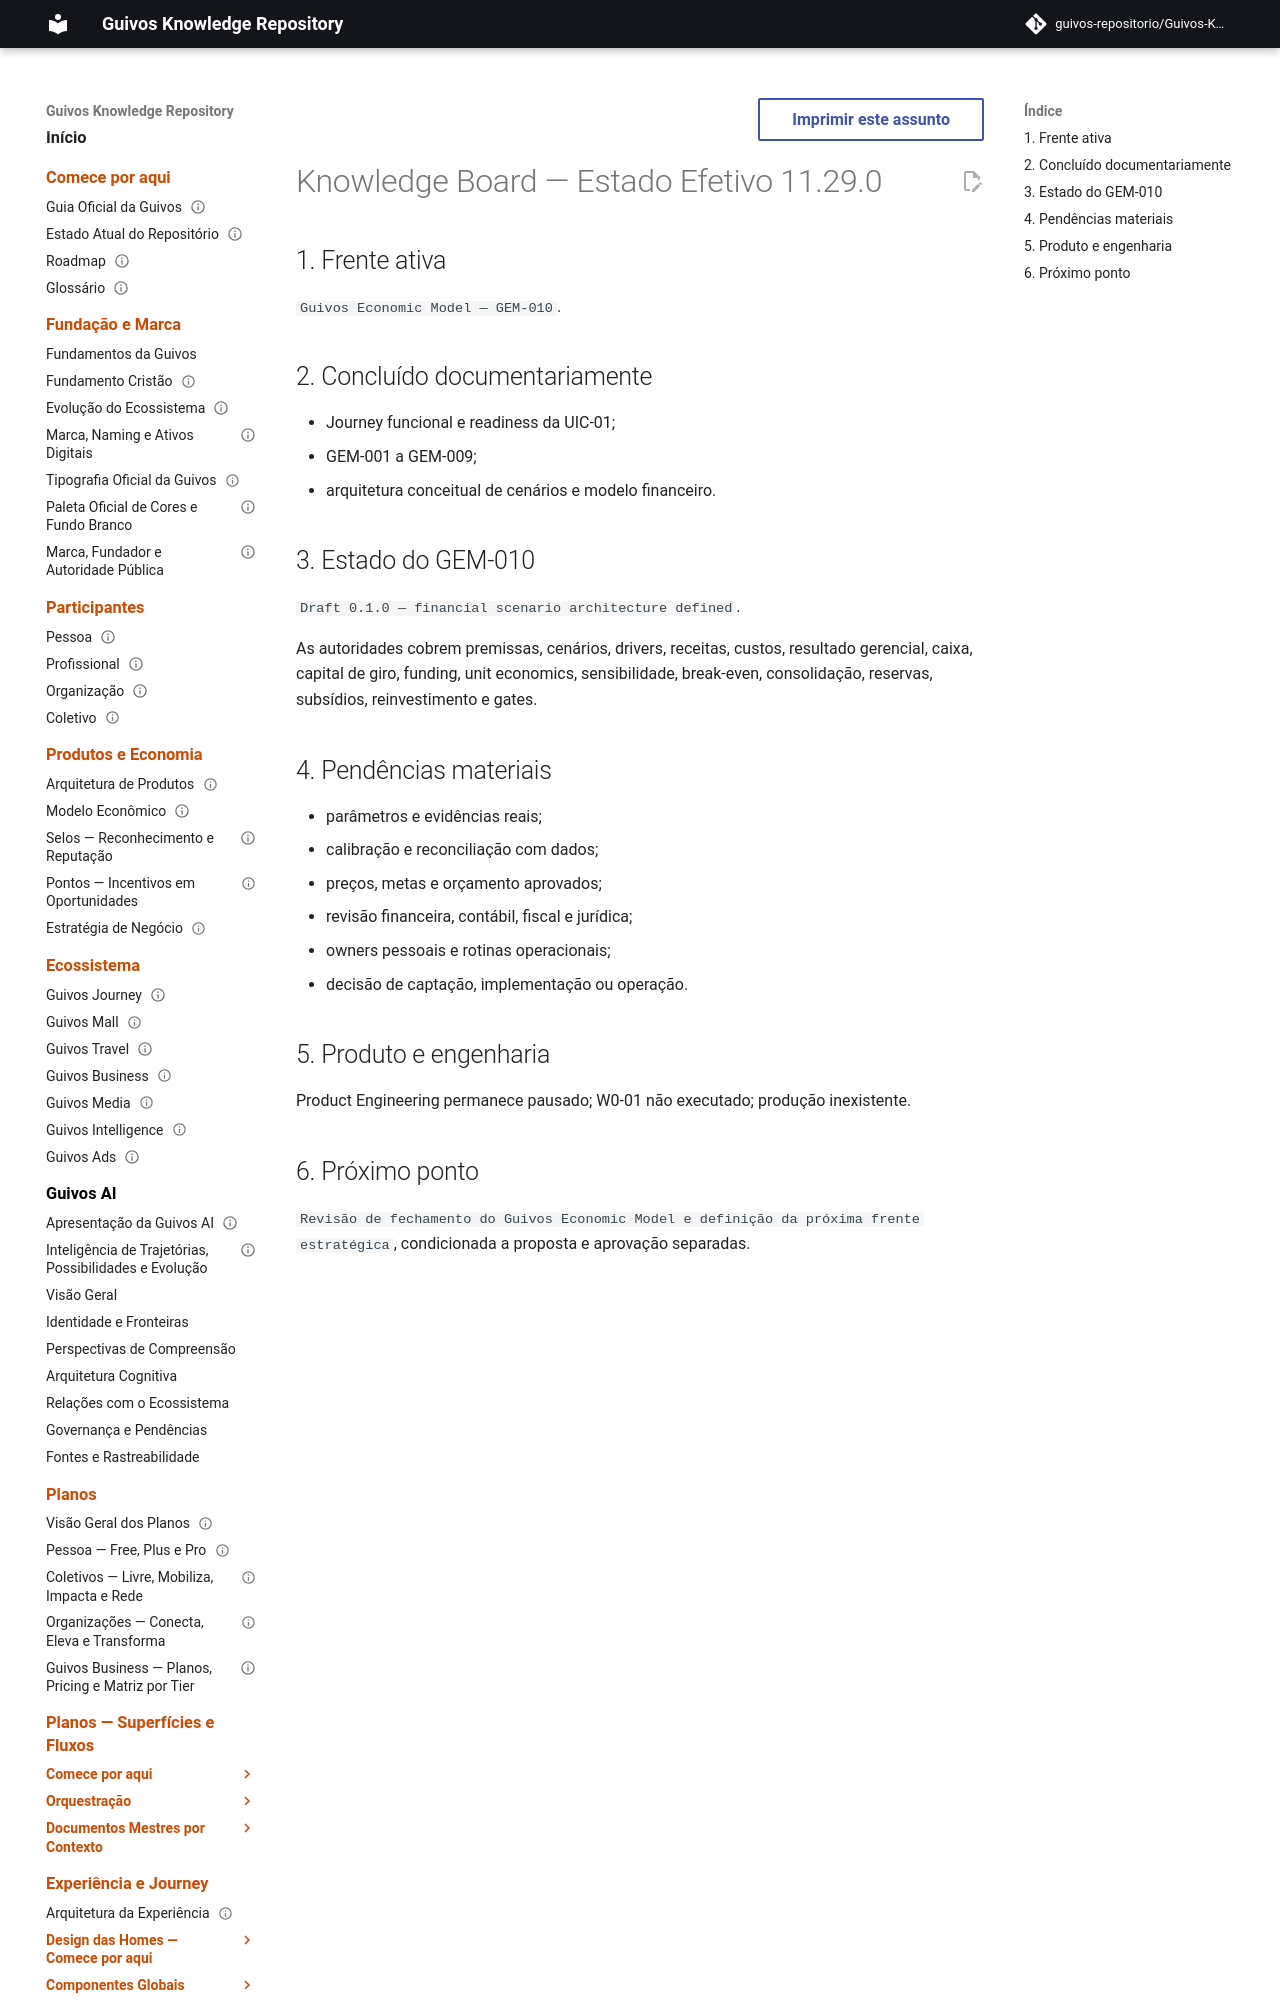

repository: guivos-repositorio/Guivos-Knowledge-Repository · page: project/knowledge-board-11.29.0/index.html · generator: mkdocs

---
id: KNOWLEDGE-BOARD-11.29.0
title: Knowledge Board — Estado Efetivo 11.29.0
status: active
version: 11.29.0
owner: Guivos
last_updated: 2026-07-22
supersedes_partial:
  - KNOWLEDGE-BOARD-11.28.0
related:
  - GEM-010
  - M6.9
---

# Knowledge Board — Estado Efetivo 11.29.0

## 1. Frente ativa

`Guivos Economic Model — GEM-010`.

## 2. Concluído documentariamente

- Journey funcional e readiness da UIC-01;
- GEM-001 a GEM-009;
- arquitetura conceitual de cenários e modelo financeiro.
